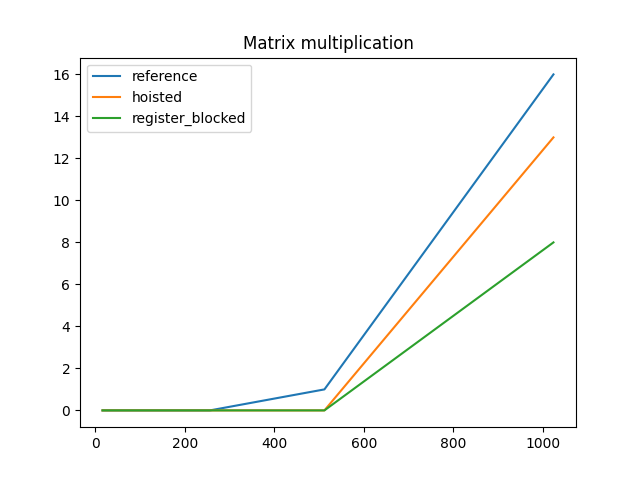

Values plotted in this chart, from the file beside it:
size; reference; hoisted; register_blocked
16; 0; 0; 0
32; 0; 0; 0
64; 0; 0; 0
128; 0; 0; 0
256; 0; 0; 0
512; 1; 0; 0
1024; 16; 13; 8
